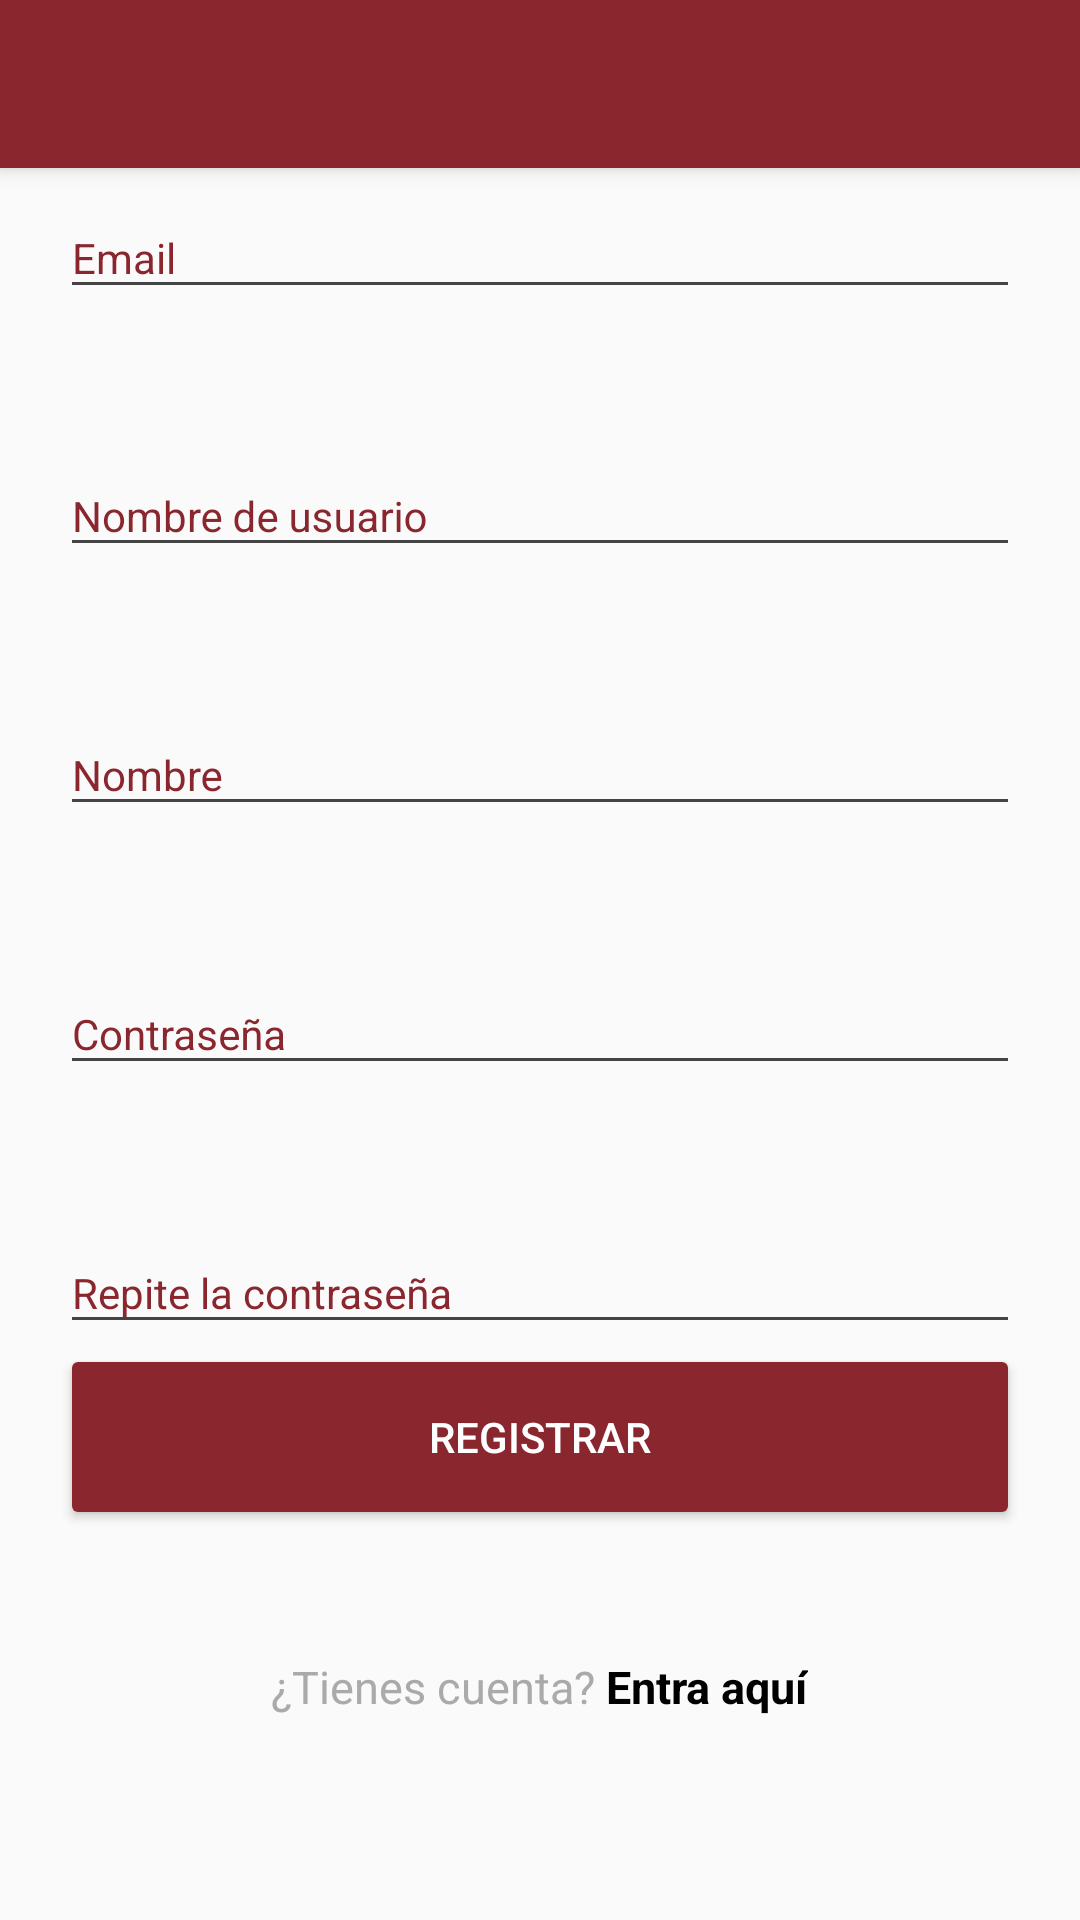

Here is an Android app screen rendered from its layout file. Give the layout XML and the strings, colors and styles it references.
<!-- AndroidManifest.xml: application theme AppTheme -->
<!-- res/layout/activity_crear_cuenta.xml -->
<?xml version="1.0" encoding="utf-8"?>
<android.support.design.widget.CoordinatorLayout xmlns:android="http://schemas.android.com/apk/res/android"
    xmlns:app="http://schemas.android.com/apk/res-auto"
    xmlns:tools="http://schemas.android.com/tools"
    android:layout_width="match_parent"
    android:layout_height="match_parent"
    tools:context=".CrearCuenta">

    <android.support.design.widget.AppBarLayout
        android:layout_width="match_parent"
        android:layout_height="wrap_content">

        <android.support.v7.widget.Toolbar
            android:id="@+id/miToolbar"
            app:titleTextColor="@color/colorBlanco"
            android:layout_width="match_parent"
            android:layout_height="wrap_content">

        </android.support.v7.widget.Toolbar>

    </android.support.design.widget.AppBarLayout>

    <ScrollView
        android:layout_width="match_parent"
        android:layout_height="match_parent"
        android:fillViewport="true"
        app:layout_behavior="@string/appbar_scrolling_view_behavior">

        <LinearLayout
            android:layout_width="match_parent"
            android:layout_height="match_parent"
            android:orientation="vertical"
            android:paddingHorizontal="20sp"
            android:weightSum="1"
            >
            <android.support.design.widget.TextInputLayout
                android:layout_width="match_parent"
                android:layout_height="wrap_content"
                android:theme="@style/EditTextWhite"
                android:layout_weight=".14"
                >

                <android.support.design.widget.TextInputEditText
                    android:layout_width="match_parent"
                    android:layout_height="wrap_content"
                    android:hint="Email"
                    android:id="@+id/email_create_account"
                    android:inputType="textEmailAddress"
                    android:textColorHint="@color/colorPrimary"
                     />

            </android.support.design.widget.TextInputLayout>

            <android.support.design.widget.TextInputLayout
                android:layout_width="match_parent"
                android:layout_height="wrap_content"
                android:theme="@style/EditTextWhite"
                android:layout_weight=".14">

                <android.support.design.widget.TextInputEditText
                    android:layout_width="match_parent"
                    android:layout_height="wrap_content"
                    android:hint="Nombre de usuario"
                    android:id="@+id/nombre_usuario"
                    android:textColorHint="@color/colorPrimary"
                    android:inputType="text"/>

            </android.support.design.widget.TextInputLayout>

            <android.support.design.widget.TextInputLayout
                android:layout_width="match_parent"
                android:layout_height="wrap_content"
                android:theme="@style/EditTextWhite"
                android:layout_weight=".14">

                <android.support.design.widget.TextInputEditText
                    android:layout_width="match_parent"
                    android:layout_height="wrap_content"
                    android:hint="Nombre"
                    android:id="@+id/usuario"
                    android:textColorHint="@color/colorPrimary"
                    android:inputType="text"/>

            </android.support.design.widget.TextInputLayout>

            <android.support.design.widget.TextInputLayout
                android:layout_width="match_parent"
                android:layout_height="wrap_content"
                android:theme="@style/EditTextWhite"
                android:layout_weight=".14">

                <android.support.design.widget.TextInputEditText
                    android:layout_width="match_parent"
                    android:layout_height="wrap_content"
                    android:hint="Contraseña"
                    android:id="@+id/password_crear_cuenta"
                    android:inputType="textPassword"
                    android:textColorHint="@color/colorPrimary"
                    />

            </android.support.design.widget.TextInputLayout>

            <android.support.design.widget.TextInputLayout
                android:layout_width="match_parent"
                android:layout_height="wrap_content"
                android:theme="@style/EditTextWhite">

                <android.support.design.widget.TextInputEditText
                    android:layout_width="match_parent"
                    android:layout_height="wrap_content"
                    android:hint="Repite la contraseña"
                    android:id="@+id/repite_pass"
                    android:inputType="textPassword"
                    android:textColorHint="@color/colorPrimary"
                    />

            </android.support.design.widget.TextInputLayout>

            <Button
                android:layout_width="match_parent"
                android:layout_height="wrap_content"
                android:text="Registrar"
                android:id="@+id/btn_crear_cuenta"
                android:theme="@style/BotonRojo"
                android:layout_weight=".05"/>

            <LinearLayout
                android:layout_width="match_parent"
                android:layout_height="wrap_content"
                android:layout_weight=".3"
                android:gravity="center"
                android:orientation="horizontal">

                <TextView
                    android:layout_width="wrap_content"
                    android:layout_height="wrap_content"
                    android:text="¿Tienes cuenta? "
                    android:textColor="#AAA"
                    android:textSize="15sp" />

                <TextView
                    android:layout_width="wrap_content"
                    android:layout_height="wrap_content"
                    android:onClick="irALogin"
                    android:text="Entra aquí"
                    android:textColor="#000"
                    android:textSize="15sp"
                    android:textStyle="bold" />

            </LinearLayout>

        </LinearLayout>

    </ScrollView>

</android.support.design.widget.CoordinatorLayout>
<!-- resources referenced by this layout -->
<resources>
  <color name="colorBlanco">#FFFFFF</color>
  <color name="colorPrimary">#8a262e</color>
  <style name="BotonRojo" parent="Theme.AppCompat.Light">
          <item name="android:textColor">@color/colorBlanco</item>
          <item name="colorButtonNormal">@color/colorPrimary</item>
          <item name="colorControlHighlight">#FFFFFF</item>
      </style>
  <style name="EditTextWhite" parent="TextAppearance.AppCompat">
          <item name="colorPrimary">@color/colorAccent</item>
          <item name="colorControlNormal">#444</item>
          <item name="colorControlActivated">@color/colorPrimary</item>
      </style>
  <style name="AppTheme" parent="Theme.AppCompat.Light.NoActionBar">
          
          <item name="colorPrimary">@color/colorPrimary</item>
          <item name="colorPrimaryDark">@color/colorPrimaryDark</item>
          <item name="colorAccent">@color/colorAccent</item>
      </style>
  <color name="colorAccent">#FF4081</color>
  <color name="colorPrimaryDark">#6c1920</color>
</resources>
